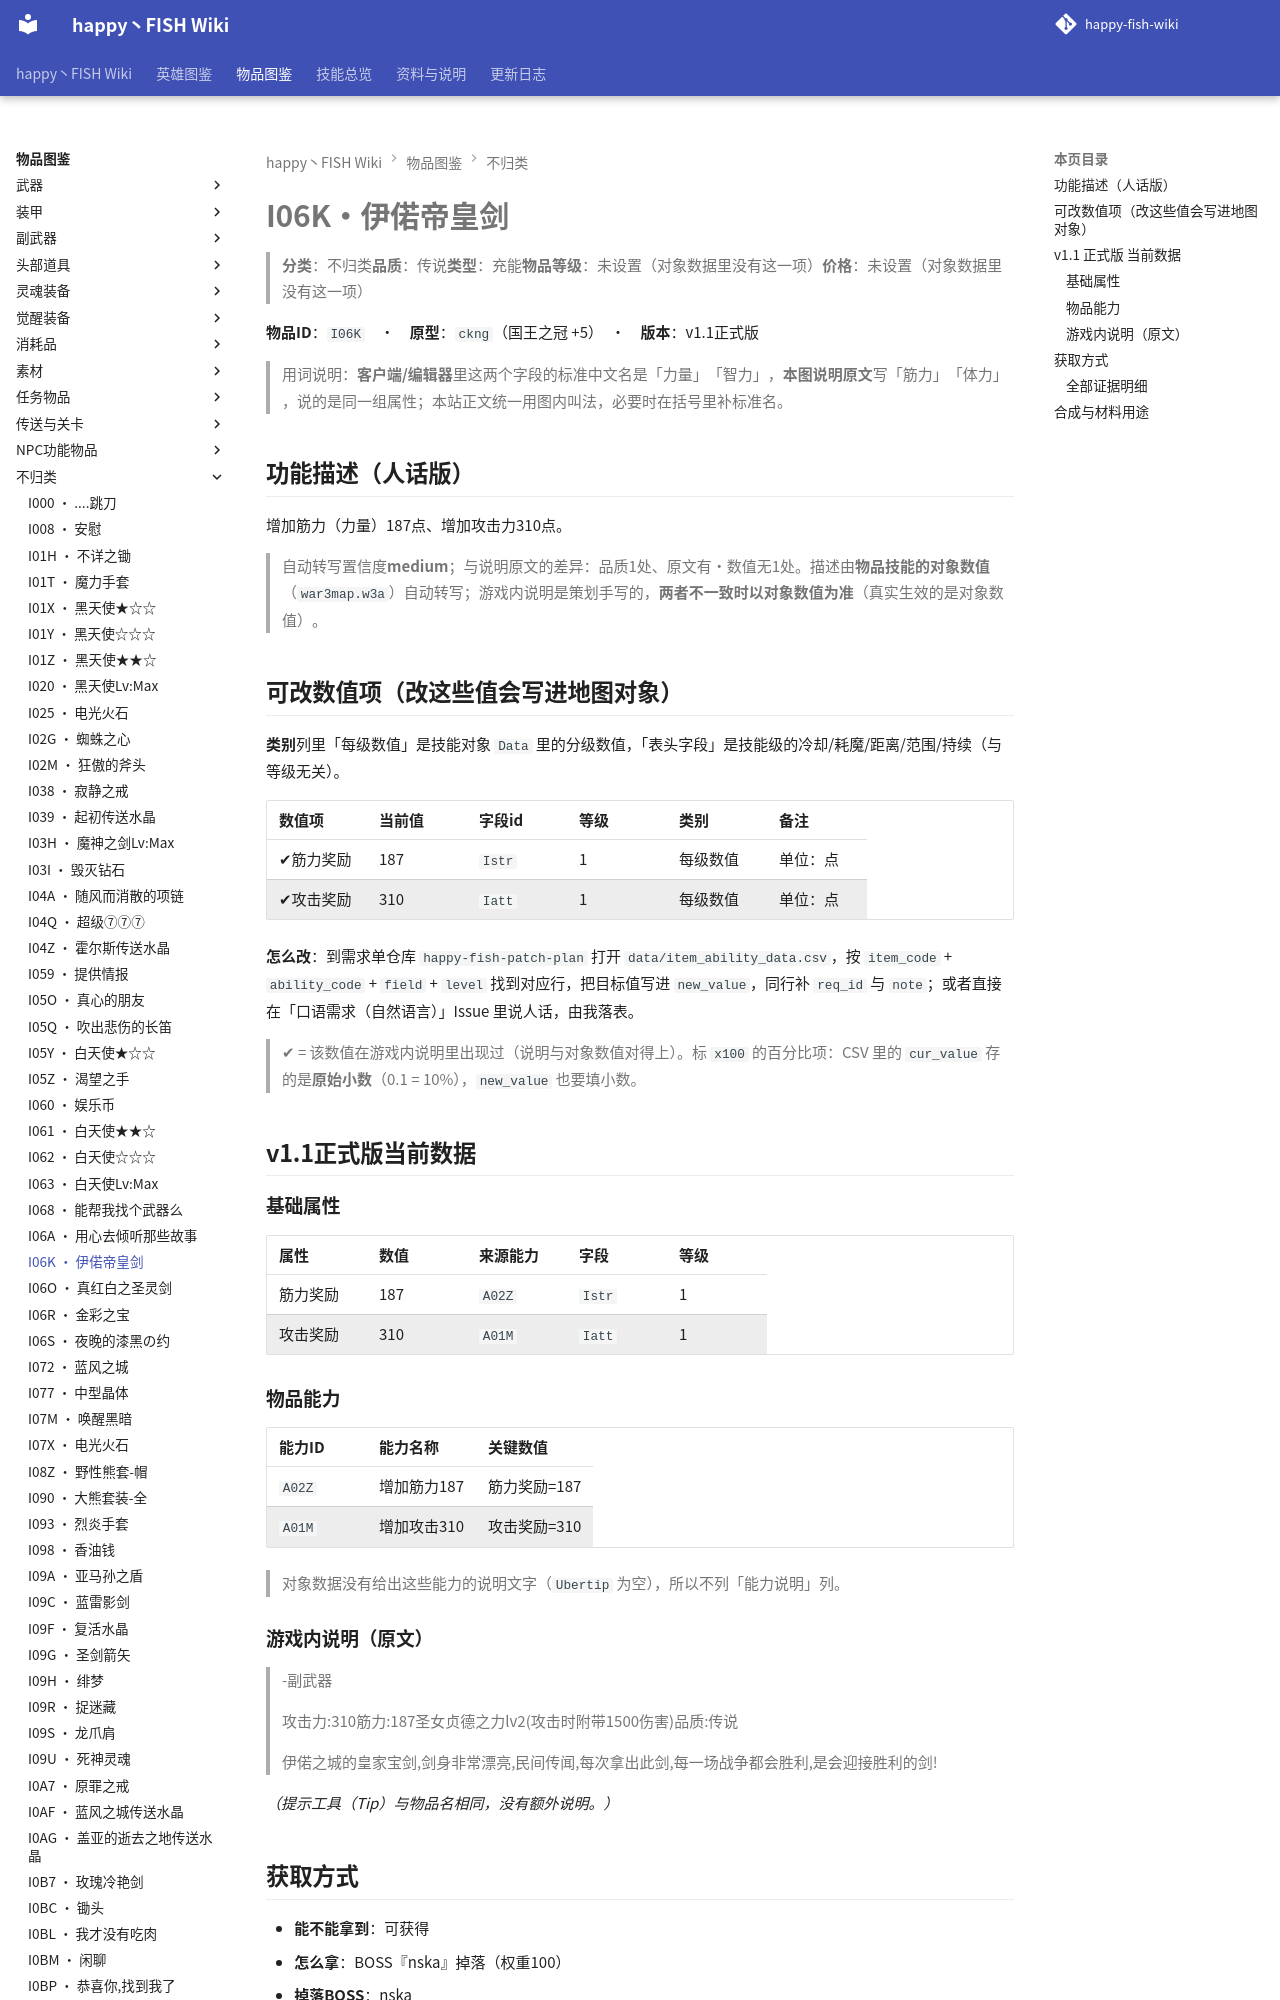

repository: slasher233/happy-fish-sao-wiki · page: items/不归类/I06K_伊偌帝皇剑/index.html · generator: mkdocs

# I06K · 伊偌帝皇剑

> **分类**：不归类　**品质**：传说　**类型**：充能　**物品等级**：未设置（对象数据里没有这一项）　**价格**：未设置（对象数据里没有这一项）

**物品 ID**：`I06K`　·　**原型**：`ckng`（国王之冠 +5）　·　**版本**：v1.1 正式版

> 用词说明：**客户端/编辑器**里这两个字段的标准中文名是「力量」「智力」，**本图说明原文**写「筋力」「体力」，说的是同一组属性；本站正文统一用图内叫法，必要时在括号里补标准名。

## 功能描述（人话版）

增加筋力（力量） 187 点、增加攻击力 310 点。

> 自动转写置信度 **medium**；与说明原文的差异：品质 1 处、原文有·数值无 1 处。
> 描述由**物品技能的对象数值**（`war3map.w3a`）自动转写；游戏内说明是策划手写的，**两者不一致时以对象数值为准**（真实生效的是对象数值）。

## 可改数值项（改这些值会写进地图对象）

**类别**列里「每级数值」是技能对象 `Data` 里的分级数值，「表头字段」是技能级的冷却/耗魔/距离/范围/持续（与等级无关）。

| 数值项 | 当前值 | 字段 id | 等级 | 类别 | 备注 |
| --- | --- | --- | --- | --- | --- |
| ✔ 筋力奖励 | 187 | `Istr` | 1 | 每级数值 | 单位：点 |
| ✔ 攻击奖励 | 310 | `Iatt` | 1 | 每级数值 | 单位：点 |


**怎么改**：到需求单仓库 `happy-fish-patch-plan` 打开 `data/item_ability_data.csv`，按 `item_code` + `ability_code` + `field` + `level` 找到对应行，把目标值写进 `new_value`，同行补 `req_id` 与 `note`；或者直接在「口语需求（自然语言）」Issue 里说人话，由我落表。

> ✔ = 该数值在游戏内说明里出现过（说明与对象数值对得上）。标 `x100` 的百分比项：CSV 里的 `cur_value` 存的是**原始小数**（0.1 = 10%），`new_value` 也要填小数。

## v1.1 正式版 当前数据

### 基础属性

| 属性 | 数值 | 来源能力 | 字段 | 等级 |
| --- | --- | --- | --- | --- |
| 筋力奖励 | 187 | `A02Z` | `Istr` | 1 |
| 攻击奖励 | 310 | `A01M` | `Iatt` | 1 |
